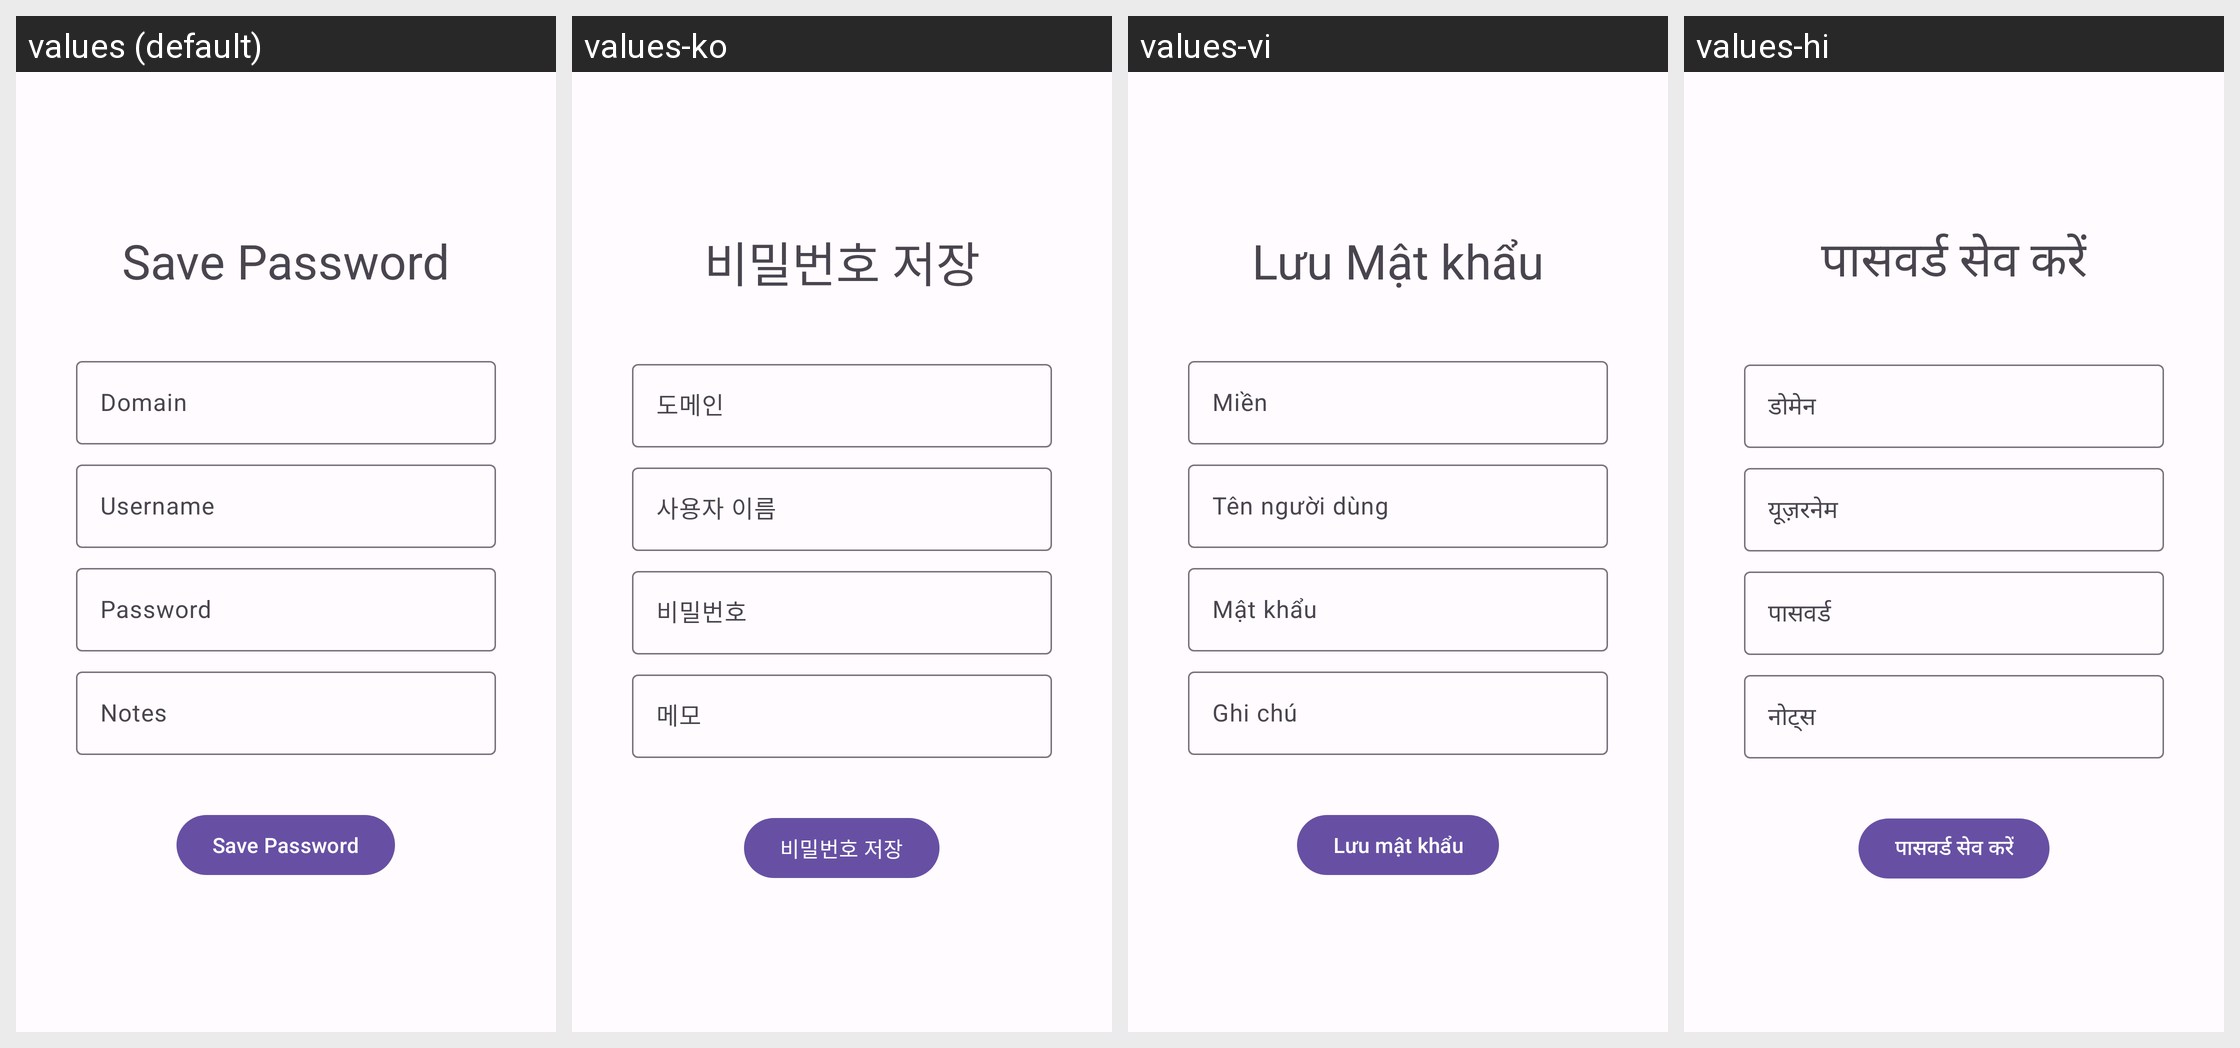

Here is an Android app screen in its default locale and in the app's own translations. Write out the translated-string differences for the strings that appear on this screen.
Android screen res/layout/activity_savepassword.xml rendered under 4 locales, left to right: values (default), values-ko, values-vi, values-hi. Device: Nexus 5 (rendered at 1080×1920; each locale shown at half size, 540×960, under a caption strip naming it); theme PasscodesTheme.Default.
Other locales in the repository, not shown: values-de, values-es, values-in, values-ja, values-kr, values-zh.
Strings drawn on this screen, with the default value and each locale's value (text and hints the layout hard-codes, and strings that could not be matched under every locale, appear in the picture but are not listed):

textview_savepassword_headline
  values: Save Password
  values-ko: 비밀번호 저장
  values-vi: Lưu Mật khẩu
  values-hi: पासवर्ड सेव करें

hint_username
  values: Username
  values-ko: 사용자 이름
  values-vi: Tên người dùng
  values-hi: यूज़रनेम

hint_password
  values: Password
  values-ko: 비밀번호
  values-vi: Mật khẩu
  values-hi: पासवर्ड

hint_notes
  values: Notes
  values-ko: 메모
  values-vi: Ghi chú
  values-hi: नोट्स

save_password_button_text
  values: Save Password
  values-ko: 비밀번호 저장
  values-vi: Lưu mật khẩu
  values-hi: पासवर्ड सेव करें
